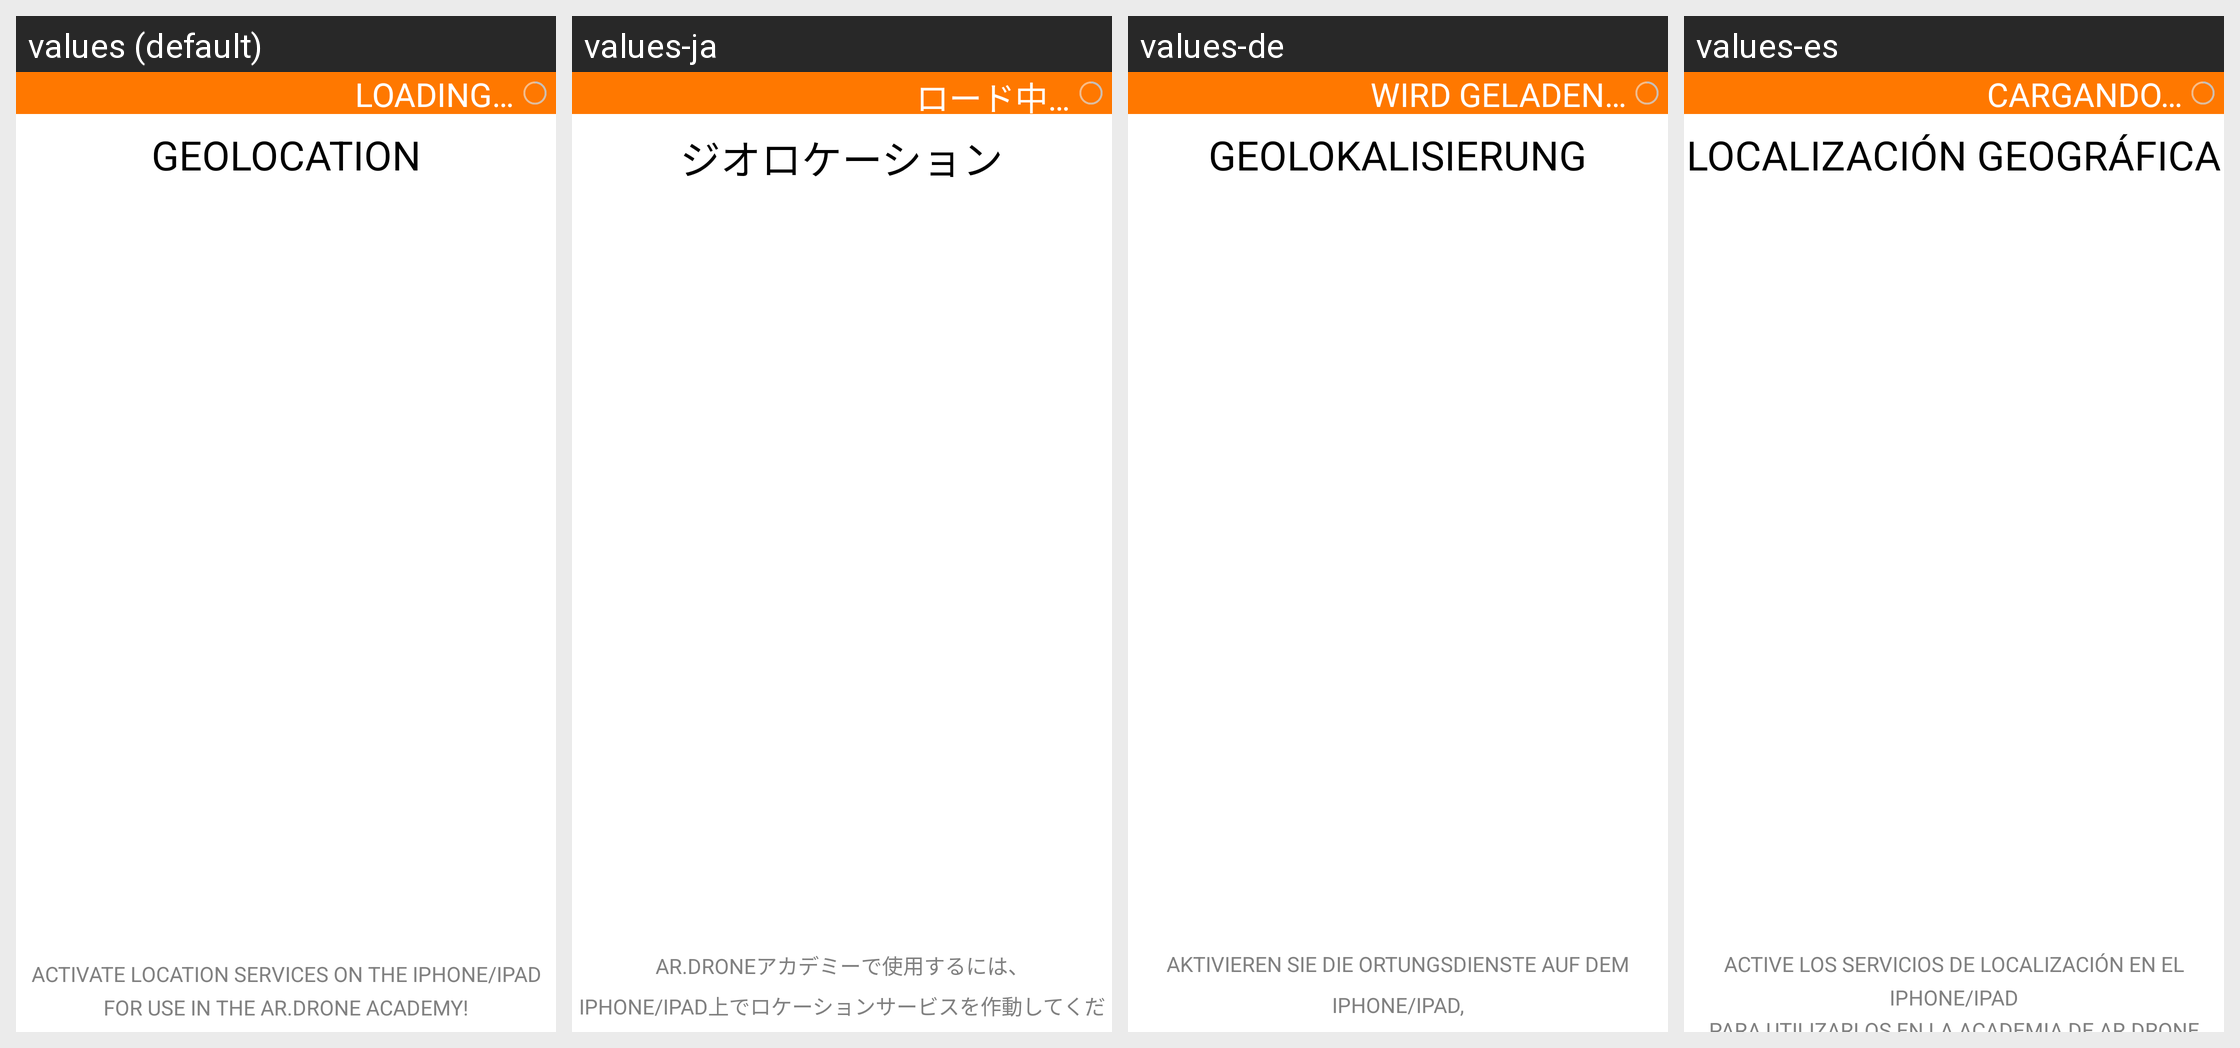

For this localized Android screen grid, give each drawn string resource with its value in every locale shown.
Android screen res/layout/hint_screen_geolocation.xml rendered under 4 locales, left to right: values (default), values-ja, values-de, values-es. Device: Nexus 5 (rendered at 1080×1920; each locale shown at half size, 540×960, under a caption strip naming it); theme FreeFlightTheme.
Other locales in the repository, not shown: values-fr, values-it, values-nl, values-pt, values-zh.
Strings drawn on this screen, with the default value and each locale's value (text and hints the layout hard-codes, and strings that could not be matched under every locale, appear in the picture but are not listed):

GEOLOCATION
  values: GEOLOCATION
  values-ja: ジオロケーション
  values-de: GEOLOKALISIERUNG
  values-es: LOCALIZACIÓN GEOGRÁFICA

ACTIVATE_LOCATION_SERVICES_TO_GEOLOCATE_THE_FLIGHTS
  values: ACTIVATE LOCATION SERVICES ON THE IPHONE/IPAD
      FOR USE IN THE AR.DRONE ACADEMY!
  values-ja: AR.DRONEアカデミーで使用するには、
      IPHONE/IPAD上でロケーションサービスを作動してください！
  values-de: AKTIVIEREN SIE DIE ORTUNGSDIENSTE AUF DEM IPHONE/IPAD,
      UM DIESE IM RAHMEN DER AR.DRONE ACADEMY ZU NUTZEN!
  values-es: ACTIVE LOS SERVICIOS DE LOCALIZACIÓN EN EL IPHONE/IPAD
      PARA UTILIZARLOS EN LA ACADEMIA DE AR.DRONE

LOADING
  values: LOADING…
  values-ja: ロード中…
  values-de: WIRD GELADEN…
  values-es: CARGANDO…
